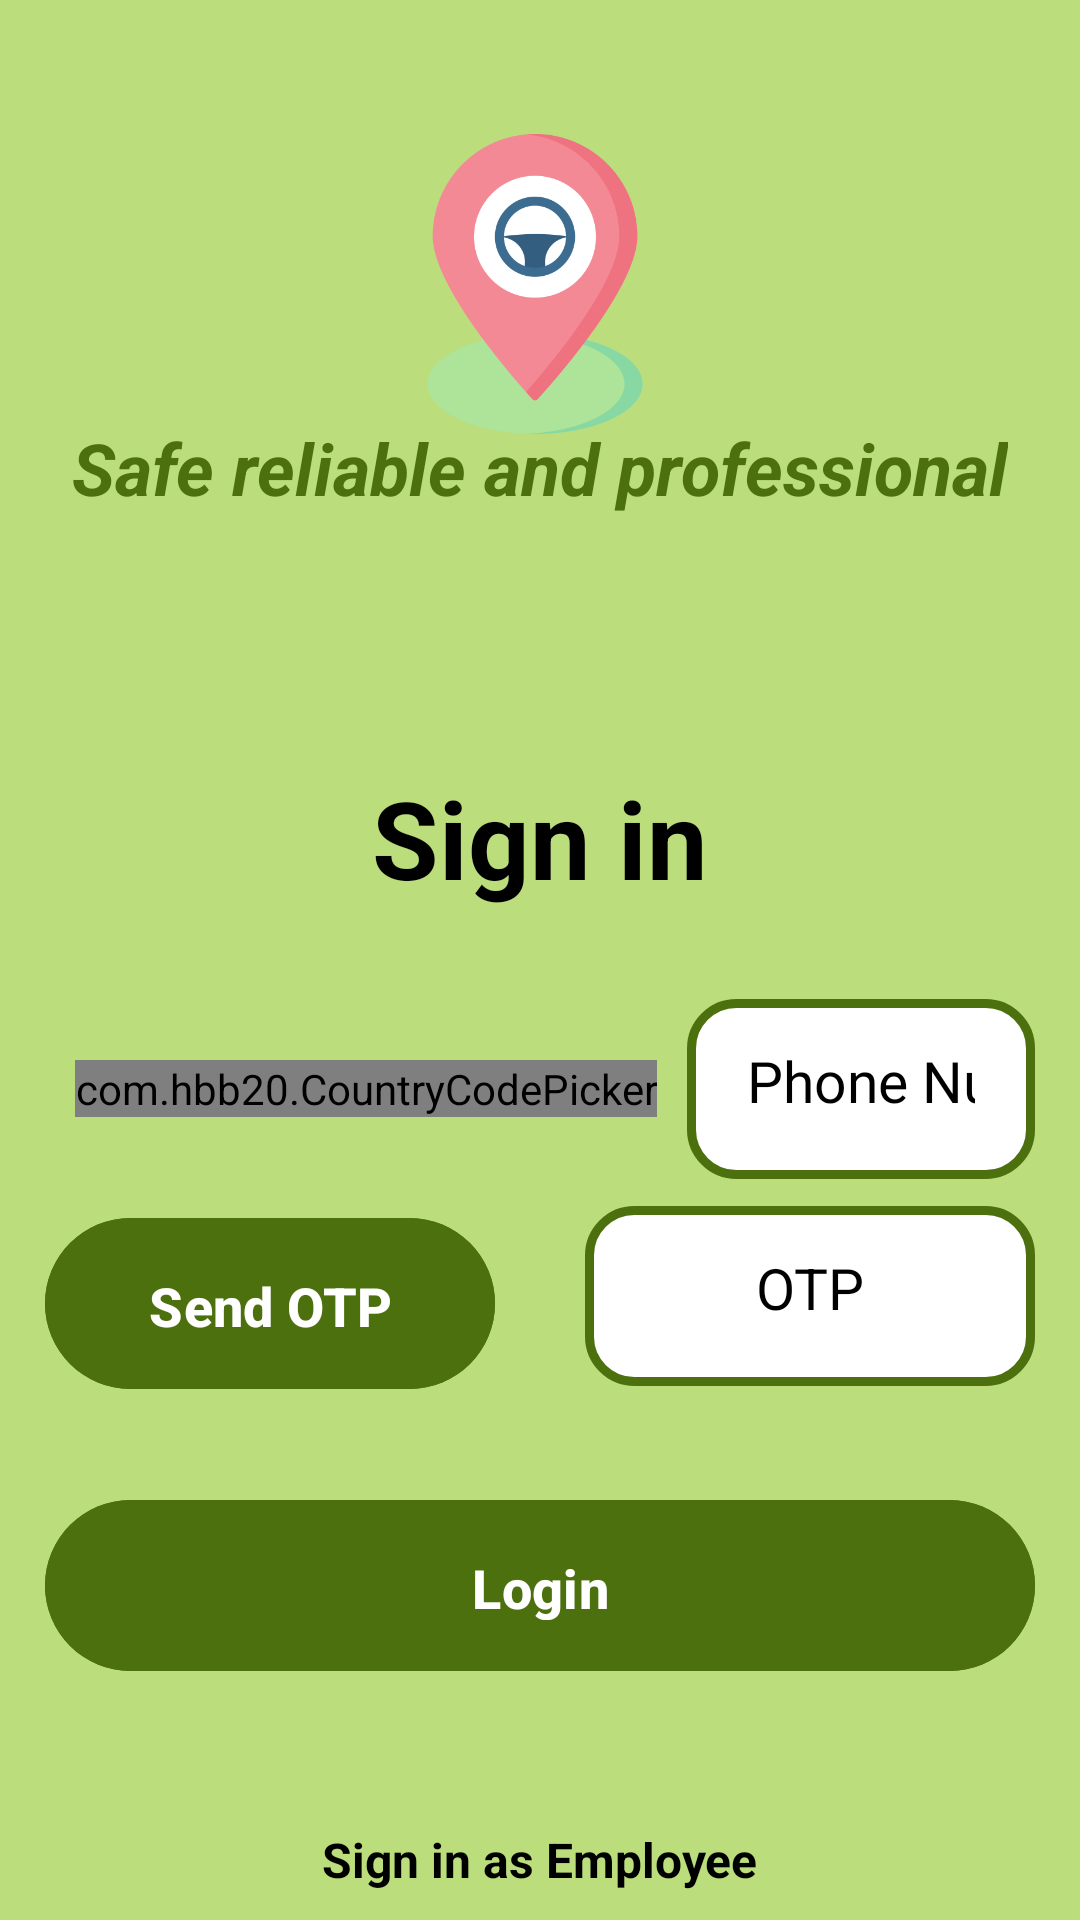

Produce the Android XML layout that renders to this screen, including the resource entries it uses.
<!-- AndroidManifest.xml: application theme Theme.Ecommerce -->
<!-- res/layout/activity_login_user.xml -->
<?xml version="1.0" encoding="utf-8"?>
<androidx.coordinatorlayout.widget.CoordinatorLayout xmlns:android="http://schemas.android.com/apk/res/android"
    xmlns:app="http://schemas.android.com/apk/res-auto"
    xmlns:tools="http://schemas.android.com/tools"
    android:layout_width="match_parent"
    android:layout_height="match_parent"
    android:background="@color/background_login"
    tools:context=".User.Activities.LoginActivityUser">

    <androidx.constraintlayout.widget.ConstraintLayout
        android:layout_width="match_parent"
        android:layout_height="match_parent">
        <ImageView
            android:id="@+id/logo"
            android:layout_width="100dp"
            android:layout_height="100dp"
            android:layout_centerHorizontal="true"
            android:src="@drawable/logo"
            app:layout_constraintBottom_toBottomOf="parent"
            app:layout_constraintEnd_toEndOf="parent"
            app:layout_constraintHorizontal_bias="0.494"
            app:layout_constraintStart_toStartOf="parent"
            app:layout_constraintTop_toTopOf="parent"
            app:layout_constraintVertical_bias="0.083" />

        <TextView
            android:id="@+id/slogan"
            android:layout_width="wrap_content"
            android:layout_height="wrap_content"
            android:layout_centerHorizontal="true"
            android:text="Safe reliable and professional"
            android:textColor="@color/background_slogan"
            android:textSize="24sp"
            android:textStyle="bold|italic"
            app:layout_constraintBottom_toBottomOf="parent"
            app:layout_constraintEnd_toEndOf="parent"
            app:layout_constraintStart_toStartOf="parent"
            app:layout_constraintTop_toTopOf="parent"
            app:layout_constraintVertical_bias="0.23" />

        <TextView
            android:id="@+id/title_login"
            android:layout_width="wrap_content"
            android:layout_height="wrap_content"
            android:layout_centerHorizontal="true"
            android:layout_marginTop="76dp"
            android:text="Sign in"
            android:textColor="@color/black"
            android:textSize="36sp"
            android:textStyle="bold"
            app:layout_constraintBottom_toBottomOf="parent"
            app:layout_constraintEnd_toEndOf="parent"
            app:layout_constraintStart_toStartOf="parent"
            app:layout_constraintTop_toBottomOf="@+id/slogan"
            app:layout_constraintVertical_bias="0.02" />


        <LinearLayout
            android:id="@+id/linear_layout"
            android:layout_width="match_parent"
            android:layout_height="wrap_content"
            android:orientation="horizontal"
            app:layout_constraintBottom_toBottomOf="parent"
            app:layout_constraintEnd_toEndOf="parent"
            app:layout_constraintHorizontal_bias="0.0"
            app:layout_constraintStart_toStartOf="parent"
            app:layout_constraintTop_toBottomOf="@+id/title_login"
            app:layout_constraintVertical_bias="0.107">

            <com.hbb20.CountryCodePicker
                android:id="@+id/login_country_code"
                android:layout_width="wrap_content"
                android:layout_height="wrap_content"
                android:layout_gravity="center"
                android:layout_marginLeft="25dp"
                android:background="@color/white"
                app:ccp_showFlag="true"
                app:ccp_showNameCode="false"
                app:ccp_textSize="15sp"
                app:ccp_textGravity="CENTER"
                app:ccpDialog_backgroundColor="@color/white"
                />

            <EditText
                android:id="@+id/login_phone_number_input"
                android:layout_width="match_parent"
                android:layout_height="60dp"
                android:layout_centerVertical="true"
                android:layout_marginLeft="10dp"
                android:layout_marginRight="15dp"
                android:background="@drawable/input_design"
                android:hint="Phone Number"
                android:inputType="number"
                android:textAlignment="center"
                android:padding="20dp"
                android:textColor="@color/black"
                android:textColorHint="@color/black"
                android:textSize="19sp" />

        </LinearLayout>

        <LinearLayout
            android:id="@+id/linear_layout_1"
            android:layout_width="match_parent"
            android:layout_height="wrap_content"
            android:layout_below="@+id/linear_layout"
            android:orientation="horizontal"
            app:layout_constraintBottom_toBottomOf="parent"
            app:layout_constraintEnd_toEndOf="parent"
            app:layout_constraintHorizontal_bias="0.0"
            app:layout_constraintStart_toStartOf="parent"
            app:layout_constraintTop_toBottomOf="@+id/linear_layout"
            app:layout_constraintVertical_bias="0.05">

            <com.google.android.material.button.MaterialButton
                android:id="@+id/sendOTP"
                android:layout_width="match_parent"
                android:layout_height="65dp"
                android:layout_below="@+id/linear_layout_1"
                android:layout_marginLeft="15dp"
                android:layout_marginRight="15dp"
                android:backgroundTint="@color/background_slogan"
                android:padding="17dp"
                android:text="Send OTP"
                android:textAllCaps="false"
                android:textColor="@color/white"
                android:textSize="18sp"
                android:textStyle="bold"
                android:layout_weight="1"
                />

            <EditText
                android:id="@+id/otpInput"
                android:layout_width="match_parent"
                android:layout_height="60dp"
                android:layout_below="@+id/login_phone_number_input"
                android:layout_marginLeft="15dp"
                android:layout_marginRight="15dp"
                android:background="@drawable/input_design"
                android:hint="OTP"
                android:textAlignment="center"
                android:inputType="number"
                android:padding="20dp"
                android:textColor="@color/black"
                android:textColorHint="@color/black"
                android:textSize="19sp"
                android:layout_weight="1"
                />
        </LinearLayout>

        <TextView
            android:id="@+id/resend_otp_textview"
            android:layout_width="match_parent"
            android:layout_height="wrap_content"
            android:layout_weight="10"
            android:gravity="center"
            android:text="Resend the OTP here"
            android:textSize="15sp"
            android:textStyle="bold"
            android:textColor="@color/black"
            android:visibility="invisible"
            app:layout_constraintBottom_toBottomOf="parent"
            app:layout_constraintEnd_toEndOf="parent"
            app:layout_constraintHorizontal_bias="0.0"
            app:layout_constraintStart_toStartOf="parent"
            app:layout_constraintTop_toBottomOf="@+id/login_btn"
            app:layout_constraintVertical_bias="0.31" />

        <com.google.android.material.button.MaterialButton
            android:id="@+id/login_btn"
            android:layout_width="match_parent"
            android:layout_height="65dp"
            android:layout_below="@+id/linear_layout_1"
            android:layout_marginLeft="15dp"
            android:layout_marginRight="15dp"
            android:backgroundTint="@color/background_slogan"
            android:padding="17dp"
            android:text="Login"
            android:textAllCaps="false"
            android:textColor="@color/white"
            android:textSize="18sp"
            android:textStyle="bold"
            app:layout_constraintBottom_toBottomOf="parent"
            app:layout_constraintEnd_toEndOf="parent"
            app:layout_constraintStart_toStartOf="parent"
            app:layout_constraintTop_toBottomOf="@+id/linear_layout_1"
            app:layout_constraintVertical_bias="0.268" />

        <ImageView
            android:id="@+id/fingerprint_btn_user"
            android:layout_width="40dp"
            android:layout_height="40dp"
            android:src="@drawable/baseline_fingerprint_24"
            android:background="?android:attr/selectableItemBackground"
            app:layout_constraintTop_toBottomOf="@+id/login_btn"
            app:layout_constraintStart_toStartOf="parent"
            app:layout_constraintEnd_toEndOf="parent"
            android:layout_marginTop="5dp"
            />

        <TextView
            android:id="@+id/signInEmployee"
            android:layout_width="wrap_content"
            android:layout_height="wrap_content"
            android:text="Sign in as Employee"
            android:textSize="16sp"
            android:textStyle="bold"
            android:textColor="@color/black"
            app:layout_constraintBottom_toBottomOf="parent"
            app:layout_constraintEnd_toEndOf="parent"
            app:layout_constraintStart_toStartOf="parent"
            app:layout_constraintTop_toBottomOf="@+id/resend_otp_textview" />

    </androidx.constraintlayout.widget.ConstraintLayout>

    <include layout="@layout/layout_bottom_sheet_input_username"/>

</androidx.coordinatorlayout.widget.CoordinatorLayout>
<!-- res/layout/layout_bottom_sheet_input_username.xml (included above) -->
<?xml version="1.0" encoding="utf-8"?>
<androidx.cardview.widget.CardView xmlns:android="http://schemas.android.com/apk/res/android"
    android:id="@+id/bottom_sheet_input_username"
    android:layout_width="match_parent"
    android:layout_height="wrap_content"
    xmlns:app="http://schemas.android.com/apk/res-auto"
    app:cardCornerRadius="16dp"
    android:background="@color/white"
    app:contentPadding="16dp"
    app:behavior_hideable="true"
    app:behavior_peekHeight="0dp"
    app:layout_behavior="com.google.android.material.bottomsheet.BottomSheetBehavior">

    <RelativeLayout
        android:layout_width="match_parent"
        android:layout_height="wrap_content">
        <TextView
            android:id="@+id/title_bottom_sheet"
            android:layout_width="wrap_content"
            android:layout_height="wrap_content"
            android:text="Input your fullname"
            android:padding="10dp"
            android:textSize="20sp"
            android:textStyle="bold"
            android:textColor="@color/black"
            />

        <EditText
            android:id="@+id/inputText_fullname"
            android:layout_width="match_parent"
            android:layout_height="60dp"
            android:layout_marginTop="15dp"
            android:layout_below="@id/title_bottom_sheet"
            android:background="@drawable/input_design"
            android:hint="User's fullname"
            android:inputType="textPersonName"
            android:padding="10dp"
            android:textColor="@color/black"
            android:textStyle="bold"
            android:textSize="20sp"/>

        <com.google.android.material.button.MaterialButton
            android:id="@+id/submitName_btn"
            android:layout_width="match_parent"
            android:layout_height="60dp"
            android:layout_marginTop="30dp"
            android:text="Submit"
            android:textSize="20sp"
            android:textStyle="bold"
            android:backgroundTint="@color/background_slogan"
            android:layout_below="@id/inputText_fullname"
            />
    </RelativeLayout>

</androidx.cardview.widget.CardView>
<!-- resources referenced by this layout -->
<resources>
  <color name="background_login">#BBDD7C</color>
  <color name="background_slogan">#4C700E</color>
  <color name="black">#FF000000</color>
  <color name="white">#FFFFFFFF</color>
  <!-- drawable input_design (drawable) -->
  <?xml version="1.0" encoding="utf-8"?>
  <shape xmlns:android="http://schemas.android.com/apk/res/android">
  
  
      <stroke
          android:color="@color/background_slogan"
          android:width="3dp"
          ></stroke>
  
  
      <corners
          android:radius="15dp"
          ></corners>
  
      <solid
          android:color="@color/white"
          />
  
  </shape>
  <!-- drawable logo: png bitmap (drawable, 32043 bytes) -->
  <style name="Theme.Ecommerce" parent="Base.Theme.Ecommerce" />
  <style name="Base.Theme.Ecommerce" parent="Theme.Material3.DayNight.NoActionBar">
          
          
      </style>
</resources>
